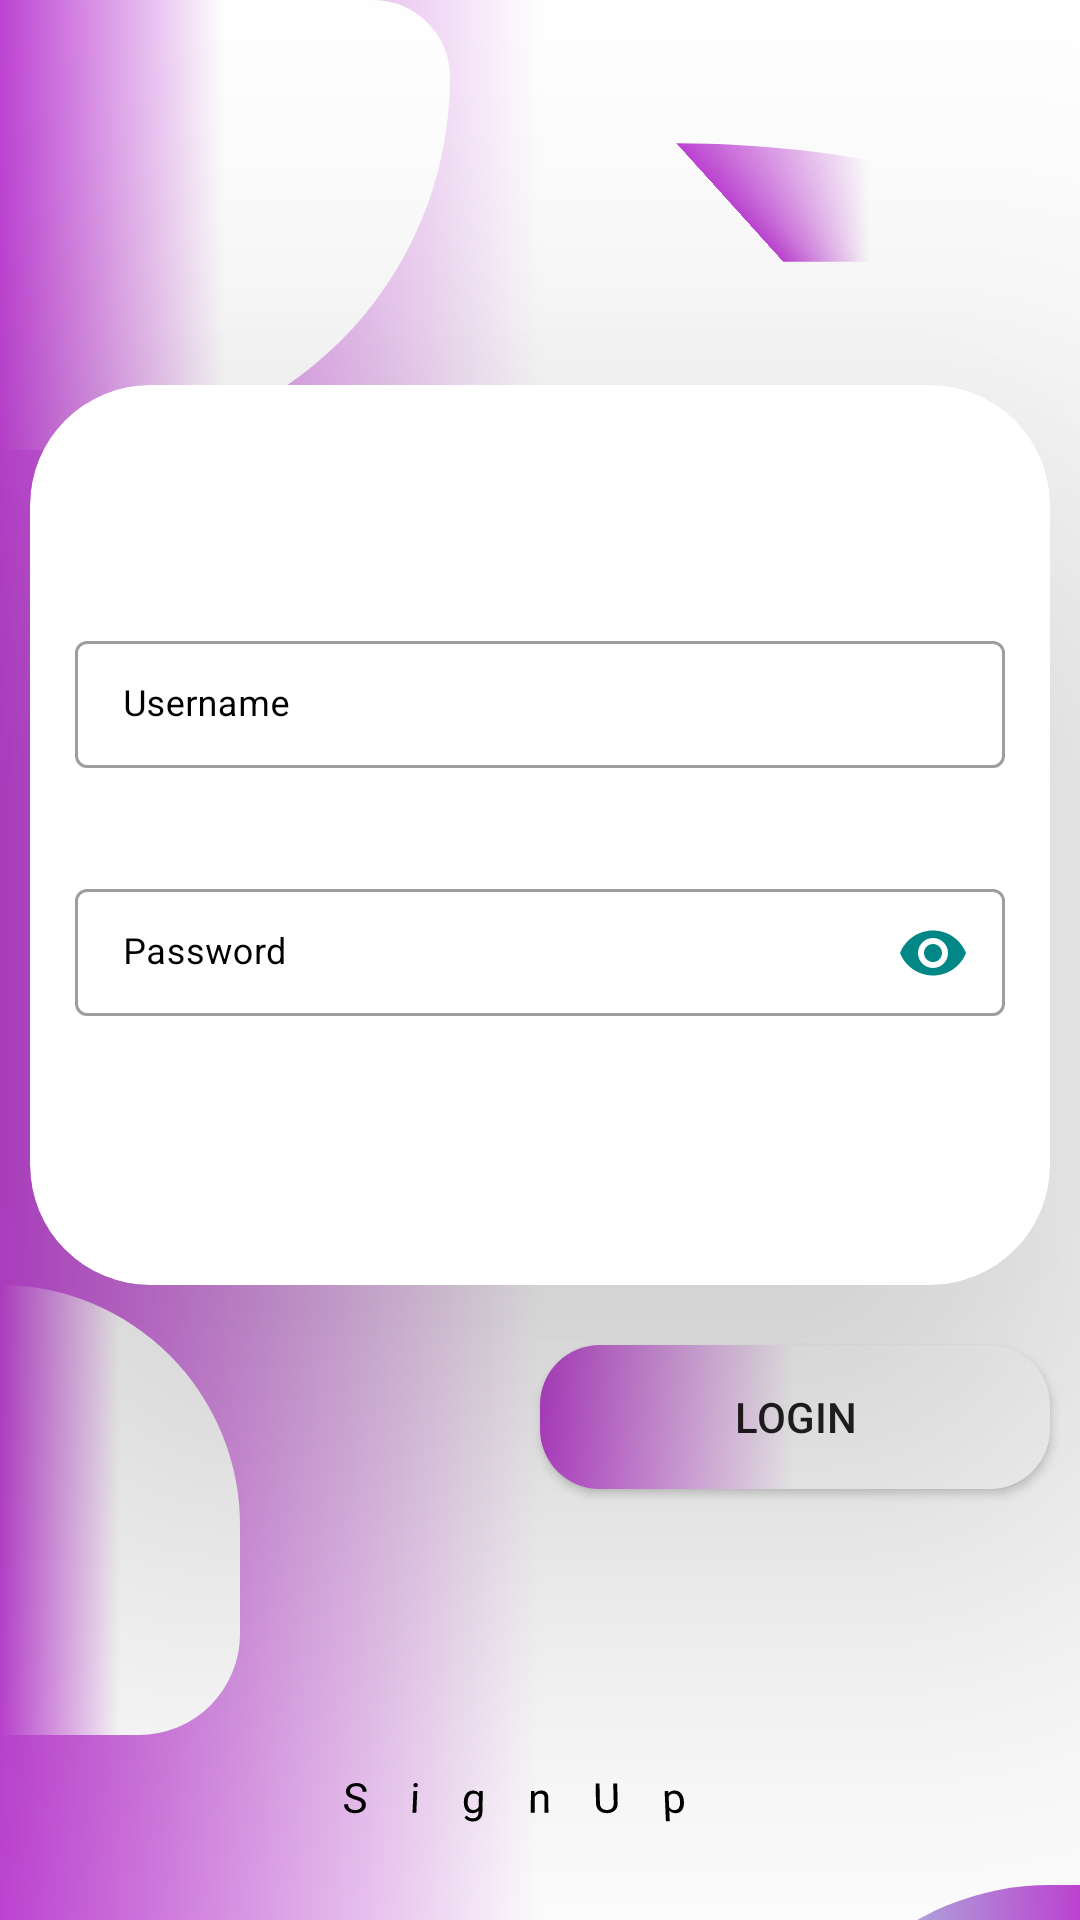

Produce the Android XML layout that renders to this screen, including the resource entries it uses.
<!-- AndroidManifest.xml: application theme Theme.DonationApp -->
<!-- res/layout/activity_login.xml -->
<?xml version="1.0" encoding="utf-8"?>
<LinearLayout xmlns:android="http://schemas.android.com/apk/res/android"
    xmlns:app="http://schemas.android.com/apk/res-auto"
    xmlns:tools="http://schemas.android.com/tools"
    android:layout_width="match_parent"
    android:orientation="vertical"
    android:background="@drawable/mainback"
    android:layout_height="match_parent"
    tools:context=".Login">
    <LinearLayout
        android:layout_width="match_parent"
        android:orientation="horizontal"
        android:layout_marginBottom="-22dp"
        android:layout_height="wrap_content">
        <ImageView
            android:layout_width="150dp"
            android:layout_height="150dp"
            android:layout_gravity="start"
            android:background="@drawable/secondtop"/>
        <ImageView
            android:layout_width="80dp"
            android:layout_height="150dp"
            android:layout_marginLeft="100dp"
            android:layout_gravity="end"
            android:rotationX="-77"
            android:background="@drawable/third"/>
    </LinearLayout>


    <androidx.cardview.widget.CardView
        app:cardCornerRadius="40dp"
        android:layout_marginRight="10dp"
        android:layout_marginLeft="10dp"
        android:padding="10dp"
        app:cardElevation="90dp"
        app:cardBackgroundColor="@color/white"
        android:layout_width="match_parent"
        android:layout_height="300dp">

        <com.google.android.material.textfield.TextInputLayout
            style="@style/Widget.MaterialComponents.TextInputLayout.OutlinedBox.Dense"
            android:layout_width="match_parent"
            android:layout_height="wrap_content"
            android:hint="Username"
            android:layout_marginTop="80dp"
            android:drawableLeft="@drawable/ic_launcher_background"
            android:layout_marginLeft="15dp"
            android:layout_marginRight="15dp"
            app:endIconMode="clear_text"
            android:textColorHint="@color/black"
            app:endIconTint="@color/teal_700"
            >
            <com.google.android.material.textfield.TextInputEditText
                android:layout_width="match_parent"
                android:inputType="textEmailAddress"
                android:textSize="12dp"
                android:id="@+id/uname"
                android:layout_height="wrap_content" />

        </com.google.android.material.textfield.TextInputLayout>
        <com.google.android.material.textfield.TextInputLayout
            android:layout_marginTop="160dp"
            style="@style/Widget.MaterialComponents.TextInputLayout.OutlinedBox.Dense"
            android:layout_width="match_parent"
            android:layout_height="wrap_content"
            android:hint="Password"
            android:layout_marginLeft="15dp"
            android:layout_marginRight="15dp"
            android:textColorHint="@color/black"
            app:endIconMode="password_toggle"
            app:endIconTint="@color/teal_700">

            <com.google.android.material.textfield.TextInputEditText
                android:layout_width="match_parent"
                android:textSize="12dp"
                android:inputType="textWebPassword"
                android:id="@+id/passs"
                android:layout_height="wrap_content" />

        </com.google.android.material.textfield.TextInputLayout>



    </androidx.cardview.widget.CardView>

<LinearLayout

    android:layout_width="match_parent"
    android:layout_height="150dp">
    <ImageView
        android:layout_width="80dp"
        android:layout_height="150dp"
        android:layout_gravity="start"
        android:background="@drawable/third"/>

    <Button
        android:layout_marginTop="20dp"
        android:text="Login"
        android:id="@+id/bbtn"
        android:background="@drawable/btnback"
        android:layout_width="170dp"
        android:textAlignment="center"
        android:layout_marginLeft="100dp"
        android:layout_height="wrap_content"/>
</LinearLayout>

    <TextView
        android:layout_marginTop="1dp"
        android:layout_width="200dp"
        android:layout_height="wrap_content"
        android:text="SignUp "
        android:textAlignment="center"
        android:letterSpacing="1"
        android:id="@+id/linktooption"
        android:layout_gravity="center"
        android:textColor="@color/black"
        android:padding="10dp"
        android:rotationX="11"/>


    <ImageView
        android:layout_marginTop="10dp"
        android:layout_width="100dp"
        android:layout_height="200dp"
        android:layout_gravity="end"
        android:background="@drawable/splash_back"/>

</LinearLayout>
<!-- resources referenced by this layout -->
<resources>
  <color name="black">#FF000000</color>
  <color name="teal_700">#FF018786</color>
  <color name="white">#FFFFFFFF</color>
  <!-- drawable btnback (drawable) -->
  <?xml version="1.0" encoding="utf-8"?>
  
  <shape xmlns:android="http://schemas.android.com/apk/res/android">
      <solid android:color="@color/appsecond"/>
  <corners android:radius="20dp"/>
      <gradient android:centerColor="@color/white"/>
      <gradient android:startColor="@color/appsecond"/>
      <gradient android:endColor="@color/white"/>
  </shape>
  <!-- drawable mainback (drawable) -->
  <?xml version="1.0" encoding="utf-8"?>
  
  <shape xmlns:android="http://schemas.android.com/apk/res/android">
      <gradient android:centerColor="@color/white"/>
      <gradient android:startColor="@color/appsecond"/>
      <gradient android:endColor="@color/white"/>
  
  </shape>
  <!-- drawable secondtop (drawable) -->
  <?xml version="1.0" encoding="utf-8"?>
  
  <shape xmlns:android="http://schemas.android.com/apk/res/android">
      <solid android:color="@color/appsecond"/>
      <corners android:bottomRightRadius="290dp" android:topRightRadius="60dp"/>
      <gradient android:centerColor="@color/white"/>
      <gradient android:startColor="@color/appsecond"/>
      <gradient android:endColor="@color/white"/>
  </shape>
  <!-- drawable splash_back (drawable) -->
  <?xml version="1.0" encoding="utf-8"?>
  
  <shape xmlns:android="http://schemas.android.com/apk/res/android">
  <solid android:color="@color/appsecond"/>
      <corners android:topLeftRadius="90dp"
          android:bottomRightRadius="0dp"
          android:bottomLeftRadius="40dp"/>
  <gradient android:centerColor="@color/lightcolor"/>
      <gradient android:startColor="@color/white"/>
      <gradient android:endColor="@color/appsecond"/>
  </shape>
  <!-- drawable third (drawable) -->
  <?xml version="1.0" encoding="utf-8"?>
  
  <shape xmlns:android="http://schemas.android.com/apk/res/android">
      <solid android:color="@color/appsecond"/>
      <corners android:bottomRightRadius="80dp"
          android:topRightRadius="190dp"/>
      <gradient android:centerColor="@color/white"/>
      <gradient android:startColor="@color/appsecond"/>
      <gradient android:endColor="@color/white"/>
  </shape>
  <style name="Theme.DonationApp" parent="Theme.MaterialComponents.DayNight.DarkActionBar">
          
          <item name="colorPrimary">@color/purple_500</item>
          <item name="colorPrimaryVariant">@color/purple_700</item>
          <item name="colorOnPrimary">@color/white</item>
          
          <item name="colorSecondary">@color/teal_200</item>
          <item name="colorSecondaryVariant">@color/teal_700</item>
          <item name="colorOnSecondary">@color/black</item>
          
          <item name="android:statusBarColor">?attr/colorPrimaryVariant</item>
          
      </style>
  <color name="appsecond">#BE43D3</color>
  <color name="lightcolor">#B29ADC</color>
  <color name="purple_500">#BE43D3</color>
  <color name="purple_700">#BE43D3</color>
  <color name="teal_200">#FF03DAC5</color>
</resources>
